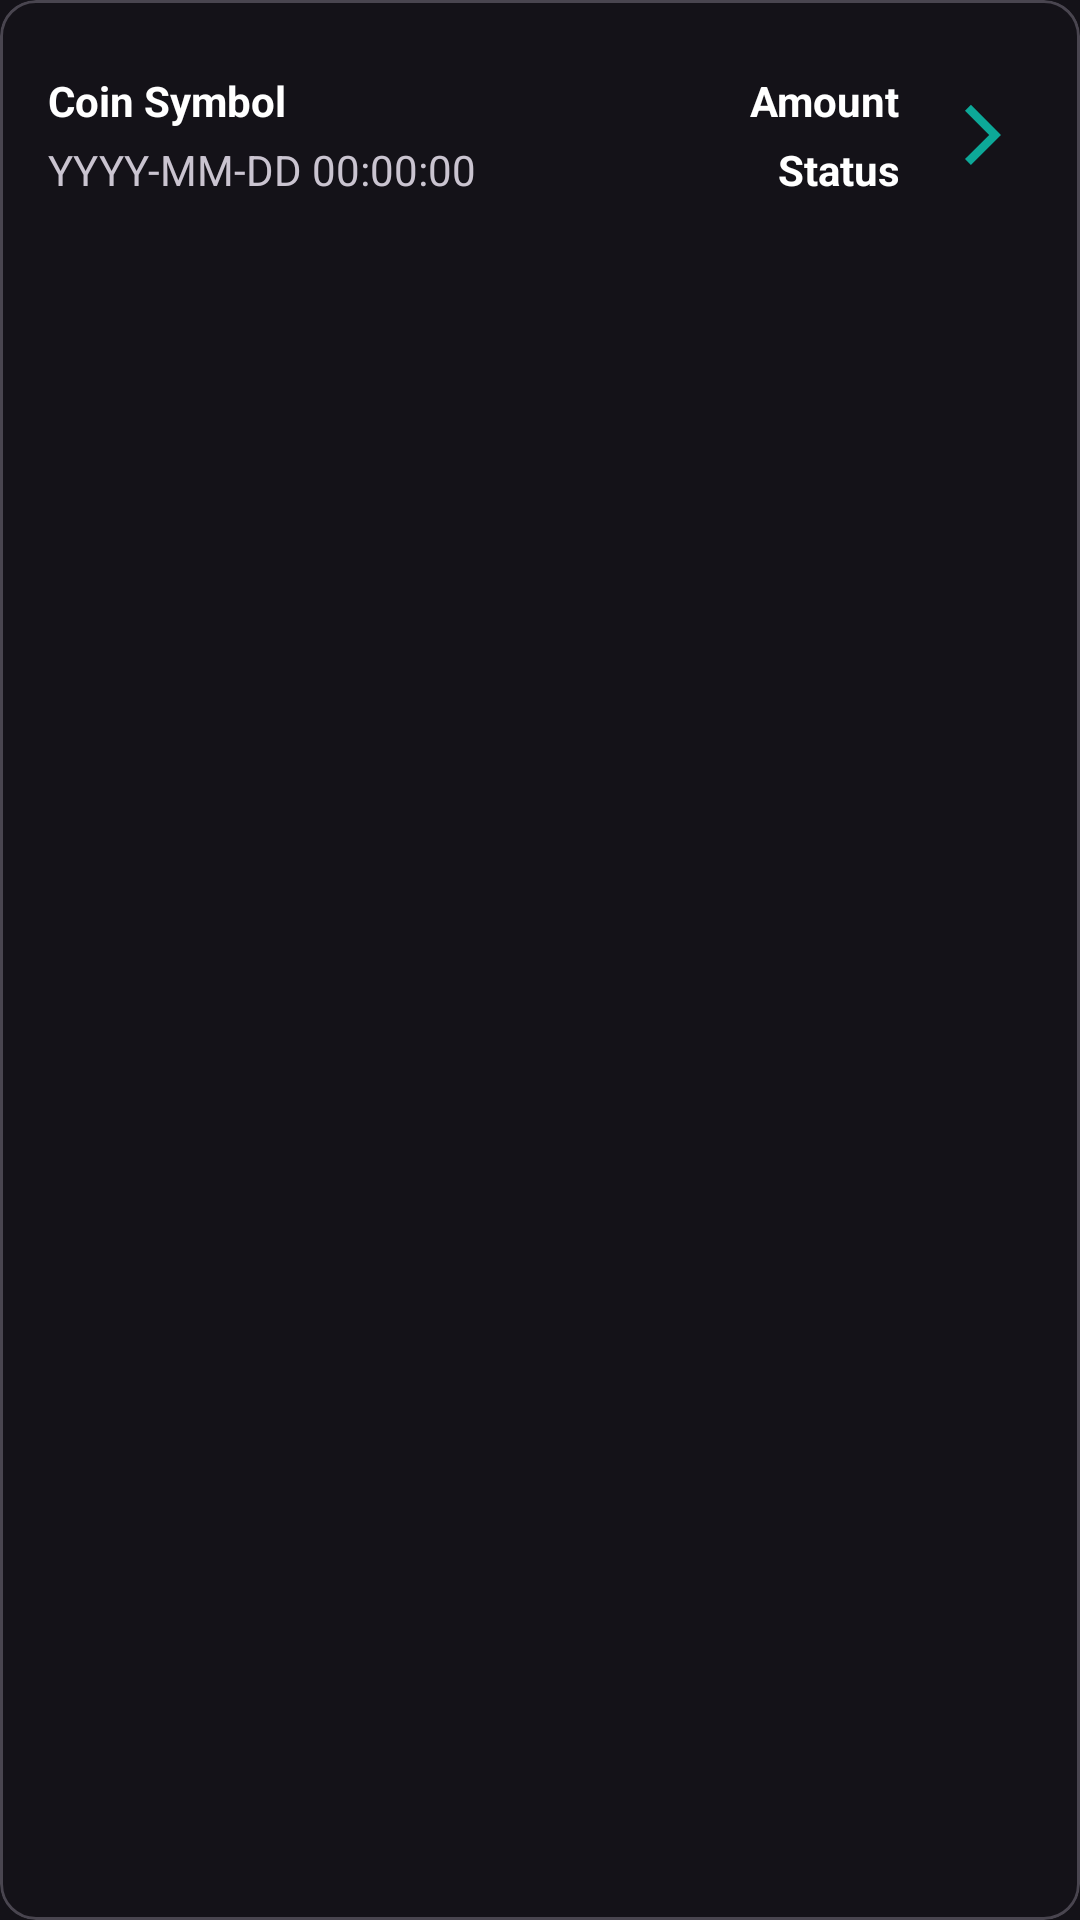

Write the Android layout XML for this screen, with the resource values it uses.
<!-- AndroidManifest.xml: application theme Theme.CFinanceApp -->
<!-- res/layout/transactions_item.xml -->
<?xml version="1.0" encoding="utf-8"?>
<com.google.android.material.card.MaterialCardView xmlns:android="http://schemas.android.com/apk/res/android"
    xmlns:app="http://schemas.android.com/apk/res-auto"
    xmlns:tools="http://schemas.android.com/tools"
    android:layout_margin="5dp"
    android:layout_width="match_parent"
    app:cardBackgroundColor="@android:color/transparent"
    android:layout_height="90dp">


    <androidx.constraintlayout.widget.ConstraintLayout
        android:id="@+id/clTransactionItem"
        android:layout_width="match_parent"
        android:layout_height="match_parent">


        <TextView
            android:id="@+id/tvSymbolTransaction"
            android:layout_width="wrap_content"
            android:layout_height="wrap_content"
            android:layout_marginStart="16dp"
            android:layout_marginTop="24dp"
            android:text="@string/coin_symbol"
            android:textColor="@color/white"
            android:textStyle="bold"
            app:layout_constraintStart_toStartOf="parent"
            app:layout_constraintTop_toTopOf="parent" />

        <TextView
            android:id="@+id/tvDateTransaction"
            android:layout_width="wrap_content"
            android:layout_height="wrap_content"
            android:layout_marginStart="16dp"
            android:layout_marginTop="4dp"
            android:text="@string/yyyy_mm_dd_00_00_00"
            app:layout_constraintStart_toStartOf="parent"
            app:layout_constraintTop_toBottomOf="@+id/tvSymbolTransaction" />

        <TextView
            android:id="@+id/tvAmountTransaction"
            android:layout_width="wrap_content"
            android:layout_height="wrap_content"
            android:layout_marginTop="24dp"
            android:layout_marginEnd="60dp"
            android:text="@string/amount"
            android:textColor="@color/white"
            android:textStyle="bold"
            app:layout_constraintEnd_toEndOf="parent"
            app:layout_constraintTop_toTopOf="parent" />

        <TextView
            android:id="@+id/tvStatusTransaction"
            android:layout_width="wrap_content"
            android:layout_height="wrap_content"
            android:layout_marginTop="4dp"
            android:layout_marginEnd="60dp"
            android:text="@string/status"
            android:textColor="@color/white"
            android:textStyle="bold"
            app:layout_constraintEnd_toEndOf="parent"
            app:layout_constraintTop_toBottomOf="@+id/tvAmountTransaction" />

        <ImageView
            android:id="@+id/btnDetailsTransactions"
            android:layout_width="wrap_content"
            android:layout_height="wrap_content"
            android:layout_marginEnd="12dp"
            app:layout_constraintBottom_toBottomOf="@+id/tvStatusTransaction"
            app:layout_constraintEnd_toEndOf="parent"
            app:layout_constraintHorizontal_bias="1.0"
            app:layout_constraintStart_toEndOf="@+id/tvAmountTransaction"
            app:layout_constraintTop_toTopOf="@+id/tvAmountTransaction"
            app:srcCompat="@drawable/navigate_next_40dp"
            tools:ignore="ContentDescription"/>

    </androidx.constraintlayout.widget.ConstraintLayout>
</com.google.android.material.card.MaterialCardView>
<!-- resources referenced by this layout -->
<resources>
  <color name="white">#FFFFFFFF</color>
  <!-- drawable navigate_next_40dp (drawable) -->
  <vector xmlns:android="http://schemas.android.com/apk/res/android"
      android:width="40dp"
      android:height="40dp"
      android:viewportWidth="960"
      android:viewportHeight="960">
    <path
        android:pathData="M521.33,479.33 L328,286l47.33,-47.33L616,479.33 375.33,720 328,672.67l193.33,-193.34Z"
        android:fillColor="@color/turquoise_light"/>
  </vector>
  <string name="amount">Amount</string>
  <string name="coin_symbol">Coin Symbol</string>
  <string name="status">Status</string>
  <string name="yyyy_mm_dd_00_00_00">YYYY-MM-DD 00:00:00</string>
  <style name="Theme.CFinanceApp" parent="Base.Theme.CFinanceApp" />
  <color name="turquoise_light">#0DA898</color>
  <style name="Base.Theme.CFinanceApp" parent="Theme.Material3.Dark.NoActionBar">
          <item name="android:statusBarColor">@color/dark_grey_background </item>
      </style>
  <color name="dark_grey_background">#141414</color>
</resources>
